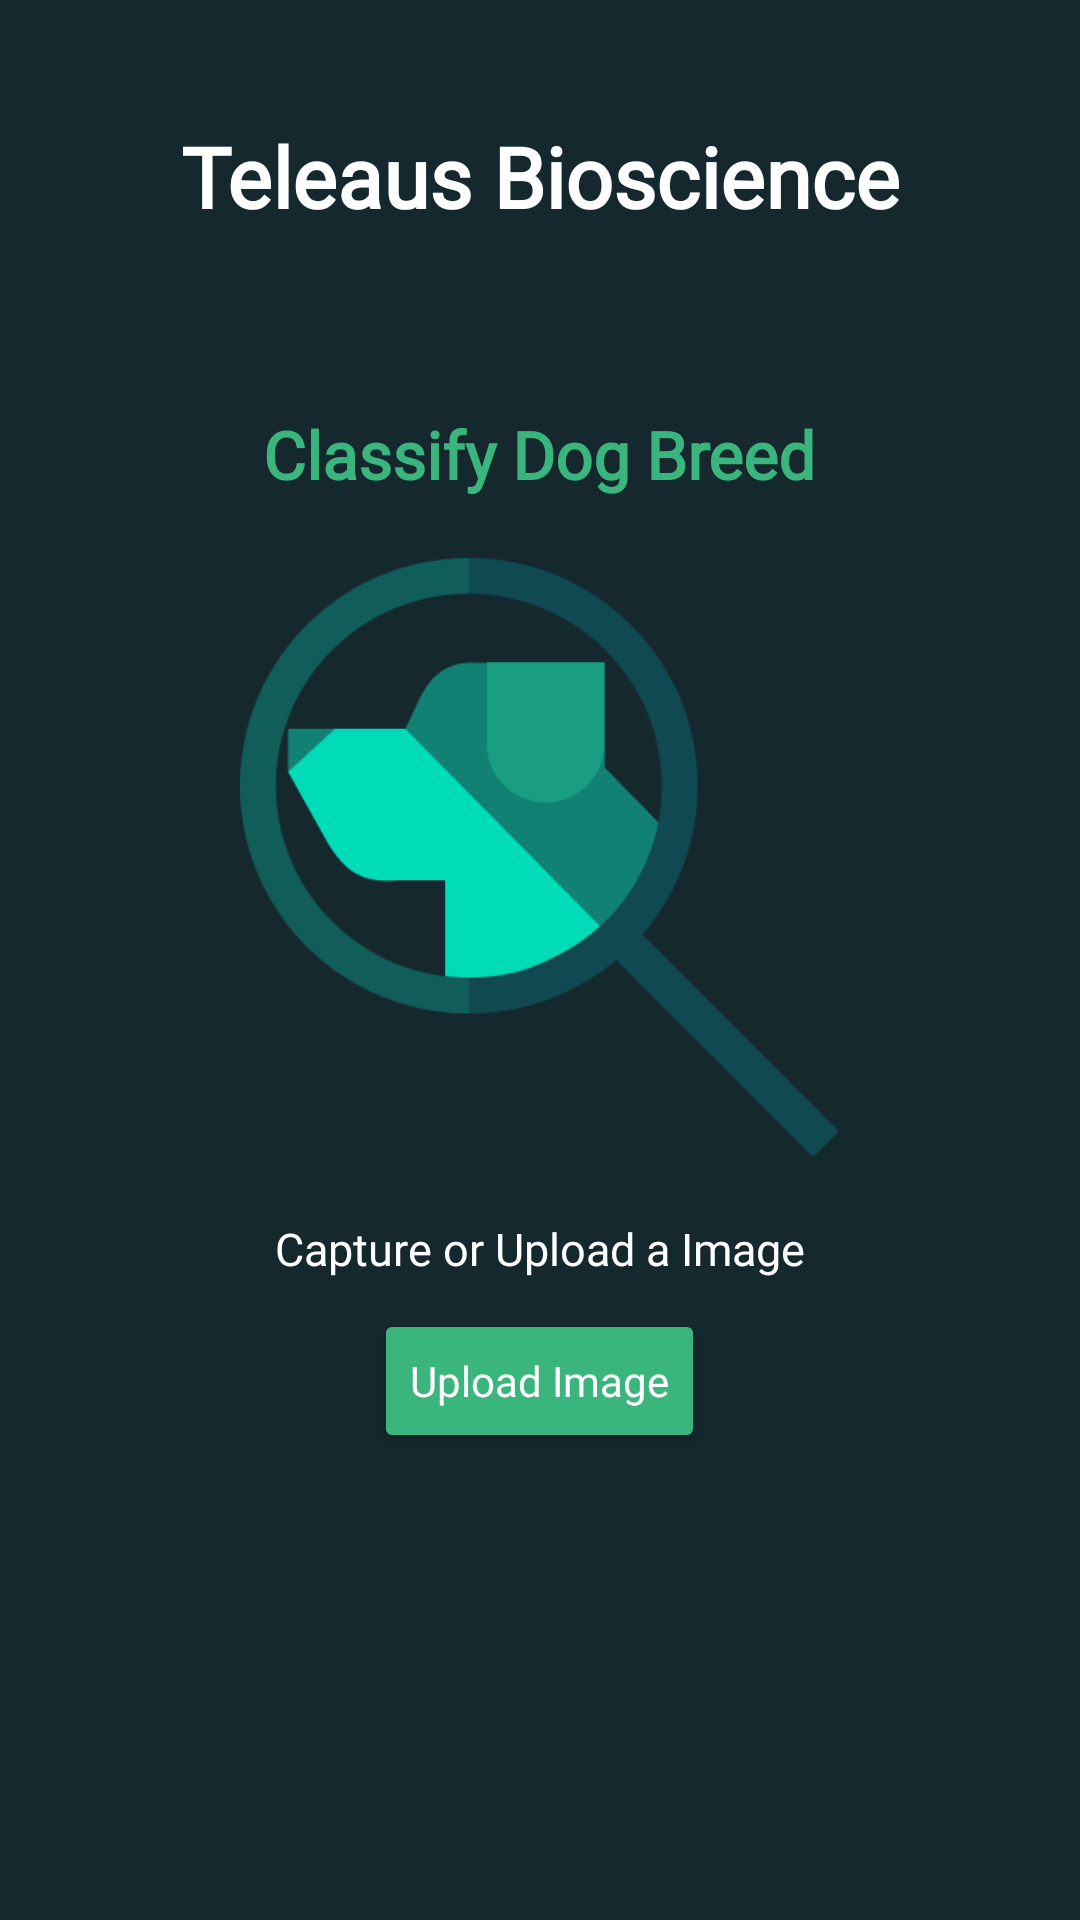

Layout XML and referenced resources for this Android screen:
<!-- AndroidManifest.xml: application theme AppTheme -->
<!-- res/layout/activity_test.xml -->
<?xml version="1.0" encoding="utf-8"?>
<androidx.constraintlayout.widget.ConstraintLayout xmlns:android="http://schemas.android.com/apk/res/android"
    xmlns:app="http://schemas.android.com/apk/res-auto"
    xmlns:tools="http://schemas.android.com/tools"
    android:layout_width="match_parent"
    android:layout_height="match_parent"
    android:background="#15282E"
    tools:context=".TestActivity">

    <TextView
        android:id="@+id/text"
        android:layout_width="wrap_content"
        android:layout_height="wrap_content"
        android:layout_gravity="center"
        android:layout_marginTop="40dp"
        android:fontFamily="@font/lexenddeca"
        android:text="Teleaus Bioscience"
        android:textColor="@color/white"
        android:textSize="28dp"
        android:textStyle="bold"
        app:layout_constraintEnd_toEndOf="parent"
        app:layout_constraintStart_toStartOf="parent"
        app:layout_constraintTop_toTopOf="parent" />

    <RelativeLayout
        android:layout_width="match_parent"
        android:layout_height="match_parent"
        android:orientation="vertical"
        app:layout_constraintTop_toBottomOf="@+id/text">

        <LinearLayout
            android:layout_width="match_parent"
            android:layout_height="match_parent"
            android:layout_gravity="center"
            android:gravity="center"
            android:orientation="vertical">

            <TextView
                android:id="@+id/text2"
                android:layout_width="wrap_content"
                android:layout_height="wrap_content"
                android:layout_gravity="center"
                android:fontFamily="@font/poppinsregular"
                android:text="Classify Dog Breed"
                android:textColor="@color/buttonColor"
                android:textSize="22dp"
                android:textStyle="bold"
                app:layout_constraintEnd_toEndOf="parent"
                app:layout_constraintStart_toStartOf="parent"
                app:layout_constraintTop_toBottomOf="@+id/text" />

            <LinearLayout
                android:layout_width="match_parent"
                android:layout_height="wrap_content"
                android:layout_marginTop="10dp"
                android:gravity="center"
                android:orientation="vertical"
                app:layout_constraintTop_toBottomOf="@+id/text2">

                <ImageView
                    android:id="@+id/imageView"
                    android:layout_width="200dp"
                    android:layout_height="200dp"
                    android:layout_marginTop="10dp"
                    android:background="@drawable/scanner_image" />

                <TextView
                    android:layout_width="wrap_content"
                    android:layout_height="wrap_content"
                    android:layout_marginTop="20dp"
                    android:fontFamily="@font/lexenddeca"
                    android:text="Capture or Upload a Image"
                    android:textColor="@color/white"
                    android:textSize="15dp" />

                <LinearLayout
                    android:layout_width="match_parent"
                    android:layout_height="wrap_content"
                    android:layout_gravity="center"
                    android:layout_marginTop="10dp"
                    android:gravity="center"
                    android:orientation="vertical">

                    <Button
                        android:id="@+id/insertImageButton"
                        android:layout_width="wrap_content"
                        android:layout_height="wrap_content"
                        android:backgroundTint="@color/buttonColor"
                        android:fontFamily="@font/poppinsregular"
                        android:text="Upload Image"
                        android:textAllCaps="false"
                        android:textColor="@color/white" />

                    <TextView
                        android:id="@+id/urlShow"
                        android:layout_width="wrap_content"
                        android:layout_height="wrap_content" />

                </LinearLayout>

            </LinearLayout>
        </LinearLayout>


    </RelativeLayout>



</androidx.constraintlayout.widget.ConstraintLayout>
<!-- resources referenced by this layout -->
<resources>
  <color name="buttonColor">#39B57D</color>
  <color name="white">#FFFFFFFF</color>
  <!-- drawable scanner_image: png bitmap (drawable, 13199 bytes) -->
  <style name="AppTheme" parent="Theme.MaterialComponents.DayNight.DarkActionBar.Bridge">
          
          <item name="colorPrimary">@android:color/transparent</item>
          <item name="windowActionBarOverlay">true</item>
          <item name="android:windowTranslucentStatus">true</item>
          <item name="android:windowContentTransitions">true</item>
  
      </style>
</resources>
